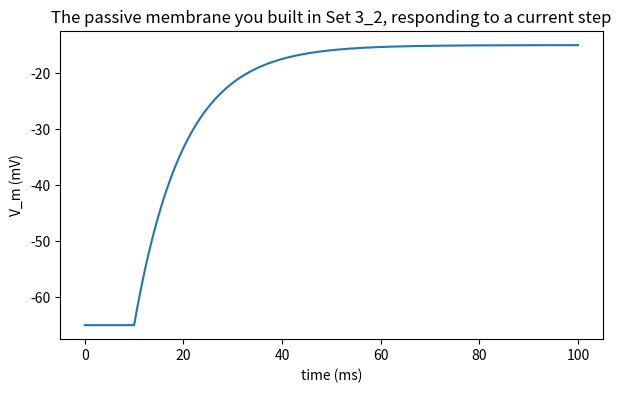

Generate this figure with matplotlib: (Note: this script raises an exception after producing the figure.)
# Quick re-observation: a passive membrane's response to a step of injected current
import numpy as np
import matplotlib.pyplot as plt

C = 1.0       # uF/cm^2 (specific capacitance)
g_leak = 0.1  # mS/cm^2
E_leak = -65  # mV
I = 5.0       # uA/cm^2, injected starting at t=10ms

dt = 0.05
t = np.arange(0, 100, dt)
V = np.full_like(t, E_leak)
for i in range(1, len(t)):
    I_now = I if t[i] > 10 else 0
    dV = (-g_leak*(V[i-1]-E_leak) + I_now) / C
    V[i] = V[i-1] + dV*dt

plt.figure(figsize=(7,4))
plt.plot(t, V)
plt.xlabel('time (ms)'); plt.ylabel('V_m (mV)')
plt.title('The passive membrane you built in Set 3_2, responding to a current step')
plt.show()
print(f'Time constant tau = C/g_leak = {C/g_leak:.1f} ms')

# Your image upload + display code here:


# Install dependencies with quotes around the version constraint
!pip install -q neuron "numpy<2.1" matplotlib --upgrade

import neuron
from neuron import h
import numpy as np
import matplotlib.pyplot as plt

# Ensure standard run functions are available
h.load_file('stdrun.hoc')

print("NEURON is ready and functional.")


# Your image upload + display code here:


#@title LIF Experimental Rig { run: "auto" }
import numpy as np
import matplotlib.pyplot as plt

# Parameters from sliders
R = 100 #@param {type:"slider", min:50, max:250, step:5}
tau = 0.02 #@param {type:"slider", min:0.005, max:0.1, step:0.001}
V_rest, V_th, V_reset = -65, -50, -70

t = np.arange(0, 1.0, 1e-4)
I = np.zeros_like(t)
I[(t>0.1)&(t<0.6)] = 0.5; I[(t>0.7)&(t<0.8)] = 0.8
V = np.ones_like(t)*V_rest; spikes = []

for k in range(1, len(t)):
    V[k] = V[k-1] + ((-(V[k-1]-V_rest) + R*I[k-1])*(1e-4/tau))
    if V[k] >= V_th:
        spikes.append(t[k]); V[k] = V[k-1] = V_reset

plt.figure(figsize=(8, 3.5))
plt.plot(t, V, 'k'); plt.ylabel('V (mV)')
plt.twinx(); plt.plot(t, I, 'C0', alpha=0.3); plt.ylabel('I (nA)')
plt.title(f'LIF Response | Spikes: {len(spikes)}')
plt.show()

# Your image upload + display code here:


#@title Izhikevich Parameter Tuning { run: "auto" }
import numpy as np
import matplotlib.pyplot as plt

a = 0.02 #@param {type:"slider", min:0.01, max:0.1, step:0.01}
b = 0.2 #@param {type:"slider", min:0.05, max:0.3, step:0.01}
c = -65 #@param {type:"slider", min:-75, max:-45, step:1}
d = 8 #@param {type:"slider", min:0.05, max:10.0, step:0.05}

T = 1000; I = np.zeros(T); I[200:800] = 10
v = -65 * np.ones(T); u = b * v

for k in range(1, T):
    dv = 0.04*v[k-1]**2 + 5*v[k-1] + 140 - u[k-1] + I[k-1]
    du = a*(b*v[k-1] - u[k-1])
    v[k] = v[k-1] + dv; u[k] = u[k-1] + du
    if v[k] >= 30:
        v[k-1]=30; v[k]=c; u[k]+=d

plt.figure(figsize=(8, 3.5)); plt.plot(v, 'k')
plt.title('C2: Interactive Izhikevich'); plt.ylabel('v (mV)'); plt.show()

#@title C3: Hodgkin-Huxley Experimental Rig { run: "auto" }
from neuron import h
import numpy as np
import matplotlib.pyplot as plt

# 1. Clear memory first
h('forall delete_section()')

# 2. Parameters from Sliders
stim_amp = 0.1 #@param {type:"slider", min:0.05, max:0.3, step:0.01}
stim_dur = 600 #@param {type:"slider", min:100, max:800, step:50}
stim_delay = 100 #@param {type:"slider", min:10, max:300, step:10}

# 3. Rig Setup
soma = h.Section(name='soma_hh')
soma.L = soma.diam = 12.6157
soma.insert('hh')

stim = h.IClamp(soma(0.5))
stim.delay = stim_delay
stim.dur = stim_dur
stim.amp = stim_amp

# 4. Recording & Run
v = h.Vector().record(soma(0.5)._ref_v)
t = h.Vector().record(h._ref_t)
h.finitialize(-65)
h.continuerun(800)

# 5. Plotting
plt.figure(figsize=(8, 4))
plt.plot(t, v, 'k', lw=1.5, label='Membrane Voltage')
plt.axhline(-65, color='gray', linestyle='--', alpha=0.5)
plt.axvline(stim_delay, color='C0', linestyle=':', alpha=0.8, label='Stimulus Onset')
plt.title(f'HH Current Clamp | Delay: {stim_delay}ms | Amp: {stim_amp}nA')
plt.xlabel('Time (ms)'); plt.ylabel('Membrane Voltage (mV)')
plt.legend(loc='upper right'); plt.grid(alpha=0.2)
plt.show()

#@title C4: Sensor-to-Soma Data Bridge { run: "auto" }
data_scale = 0.005 #@param {type:"slider", min:0.001, max:0.02, step:0.001}
data_offset = 0.05 #@param {type:"slider", min:-0.1, max:0.2, step:0.01}

from neuron import h
import numpy as np
import matplotlib.pyplot as plt

# 1. Create a dummy "Real-world" sensor signal (e.g., an Accelerometer)
t_data = np.linspace(0, 500, 1000)
raw_sensor = 50 + 30 * np.sin(2 * np.pi * 0.01 * t_data) + 10 * np.random.randn(1000)

# 2. Map Sensor -> Model Amps
# We apply the user's scaling and offset here
mapped_amps = (raw_sensor * data_scale) + data_offset

# 3. Setup NEURON Rig
h('forall delete_section()')
soma_c4 = h.Section(name='somac4')
soma_c4.L = soma_c4.diam = 20
soma_c4.insert('hh')

# Use play() to drive the injection with the mapped array
stim_vec = h.Vector(mapped_amps)
t_vec_stim = h.Vector(t_data)
stim = h.IClamp(soma_c4(0.5))
stim.delay = 0
stim.dur = 1e9 # Keep open to follow the vector
stim_vec.play(stim._ref_amp, t_vec_stim, 1)

# Record
v = h.Vector().record(soma_c4(0.5)._ref_v)
t = h.Vector().record(h._ref_t)

h.finitialize(-65)
h.continuerun(500)

# 4. Plotting
fig, (ax1, ax2) = plt.subplots(2, 1, figsize=(8, 6), sharex=True)

ax1.plot(t_data, raw_sensor, color='gray', alpha=0.5)
ax1.set_ylabel('Raw Sensor Units')
ax1.set_title('External Data Input')

ax2.plot(t, v, 'k')
ax2.set_ylabel('Membrane V (mV)')
ax2.set_xlabel('Time (ms)')
ax2.axhline(-50, color='red', ls=':', alpha=0.5, label='Threshold')

plt.tight_layout()
plt.show()

# Your image upload + display code here:
